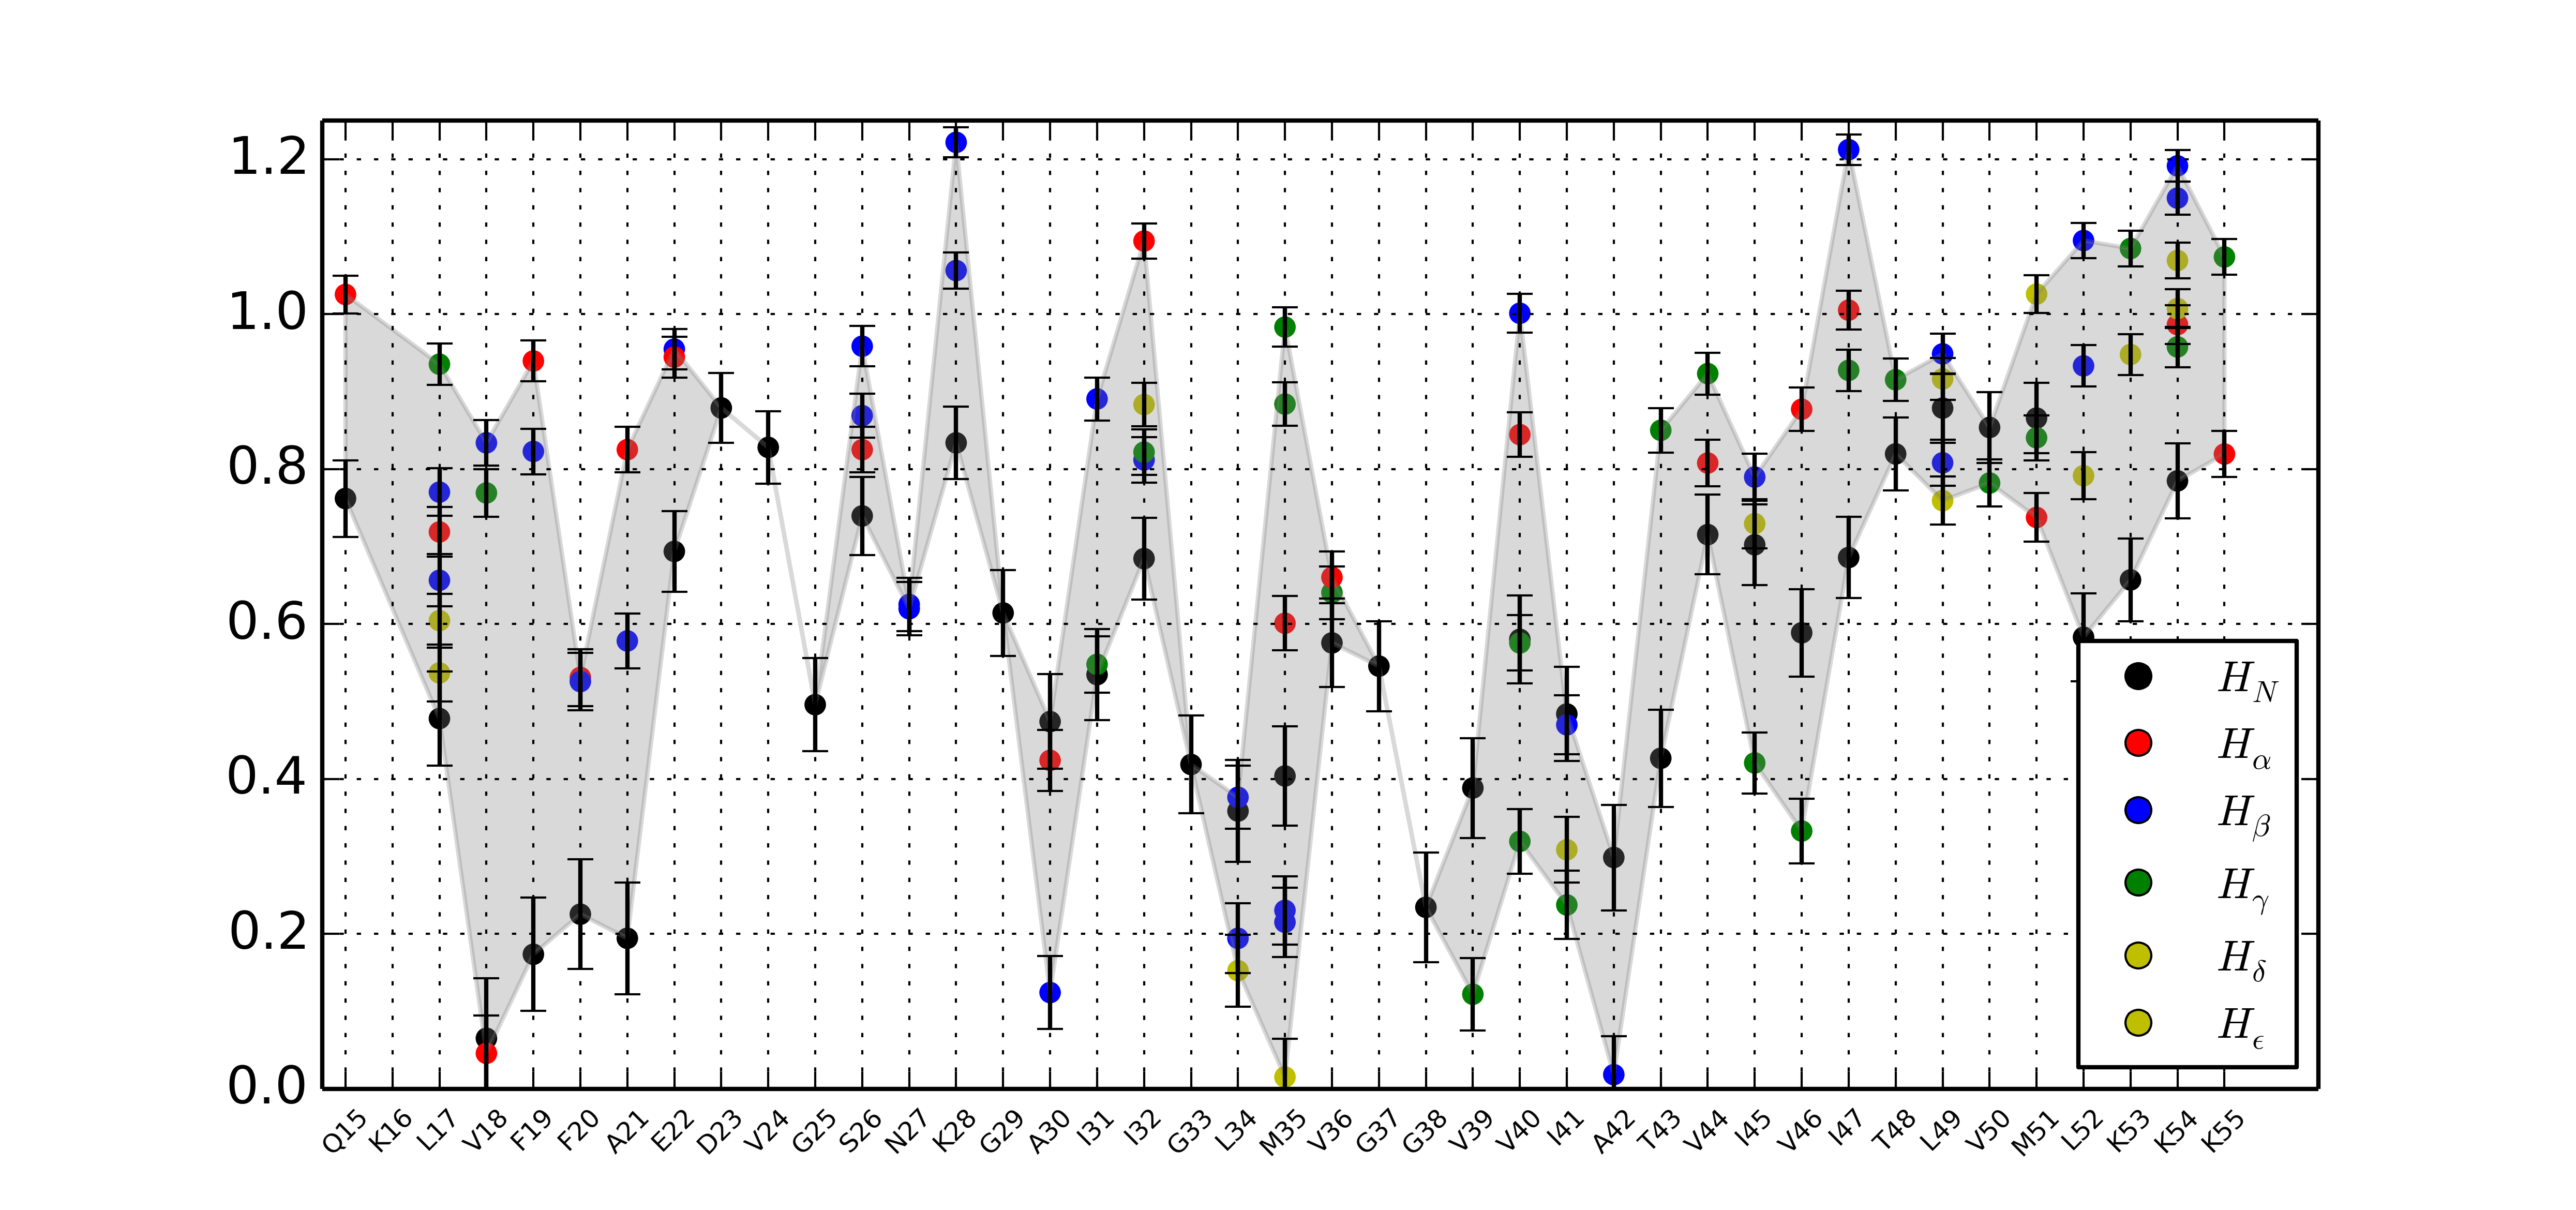

Data behind this chart, as committed beside it:
G21-H/N	0.418844035694
D11-H/N	0.8791
V28-H/N	0.5803
L5-H/N	0.4781
A18-H/N	0.4742
F8-H/N	0.2256
L22-H/N	0.3587
L40-H/N	0.5831
I33-H/N	0.7024
F7-H/N	0.1738
V24-H/N	0.5757
I35-H/N	0.686
L37-H/N	0.8788
G25-H/N	0.5458
G17-H/N	0.6144
K42-H/N	0.7849
Q3-H/N	0.7621
S14-H/N	0.7397
G13-H/N	0.496
T36-H/N	0.8197
I29-H/N	0.484
K41-H/N	0.657
I20-H/N	0.6845
M39-H/N	0.8659
S2-H/N	0.7335
G26-H/N	0.2345
M23-H/N	0.4039
K4-H/N	0.8489
T31-H/N	0.4268
V34-H/N	0.5888
V32-H/N	0.7155
V12-H/N	0.8281
A9-H/N	0.1945
V38-H/N	0.8538
V27-H/N	0.3885
V6-H/N	0.06538
I19-H/N	0.5348
E10-H/N	0.6938
K16-H/N	0.834
A30-H/N	0.2988
L5-HA/CA	0.719
I29-HG2/CG2	0.2375
S14-HB3/CB	0.9587
E10-HB/CB	0.9549
K42-HA/CA	0.9866
A18-HB/CB	0.1244
V32-HA/CA	0.8079
I19-HG13/CG1	0.5481
E10-HA/CA	0.9446
V28-HG1/CG1	0.3196
L40-HB3/CB	0.9333
L37-HD2/CD2	0.9165
F8-HA/CA	0.5312
M23-HA/CA	0.6011
K41-HE/CE	0.948
S14-HB2/CB	0.8691
V24-HG2/CG2	0.6406
K41-HG/CG	1.085
M23-HB3/CB	0.2152
I33-HB/CB	0.7898
K42-HB3/CB	1.191
... 69 more rows
